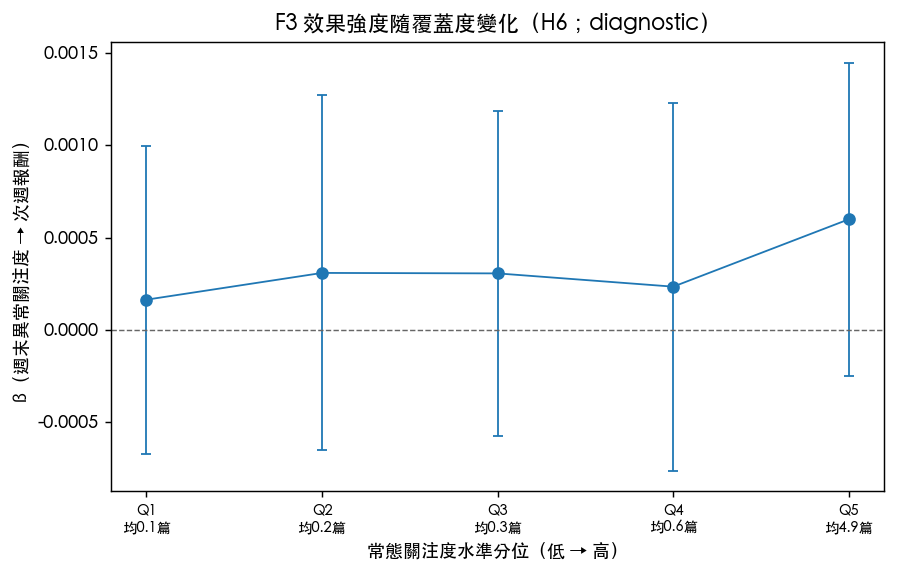

Values plotted in this chart, from the file beside it:
bin, beta, se, mean_level, n_obs
1, 0.0001629, 0.0004263, 0.1012, 14592
2, 0.0003081, 0.0004913, 0.1752, 14585
3, 0.0003055, 0.0004495, 0.3057, 14469
4, 0.0002336, 0.0005096, 0.6017, 14411
5, 0.0005992, 0.0004335, 4.868, 14357
